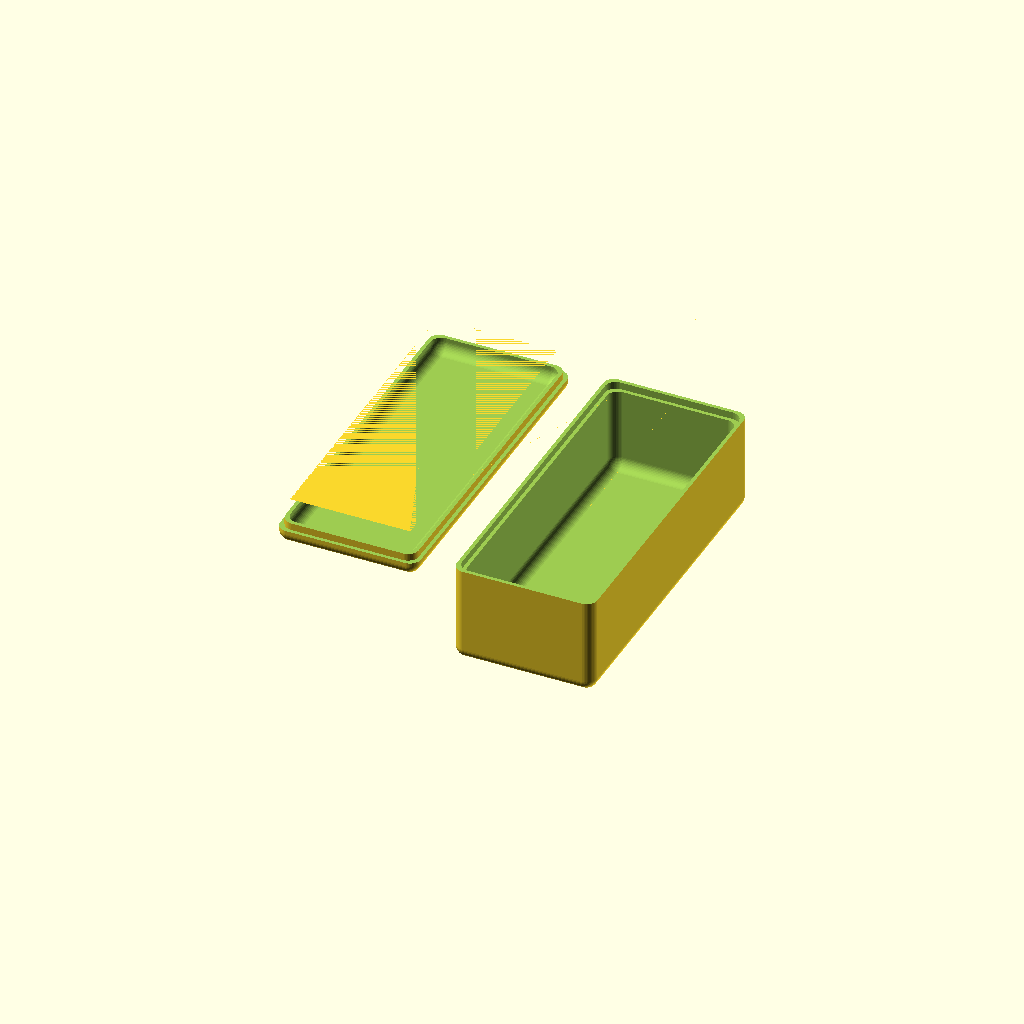
Cell 1 — every parameter at its default value.
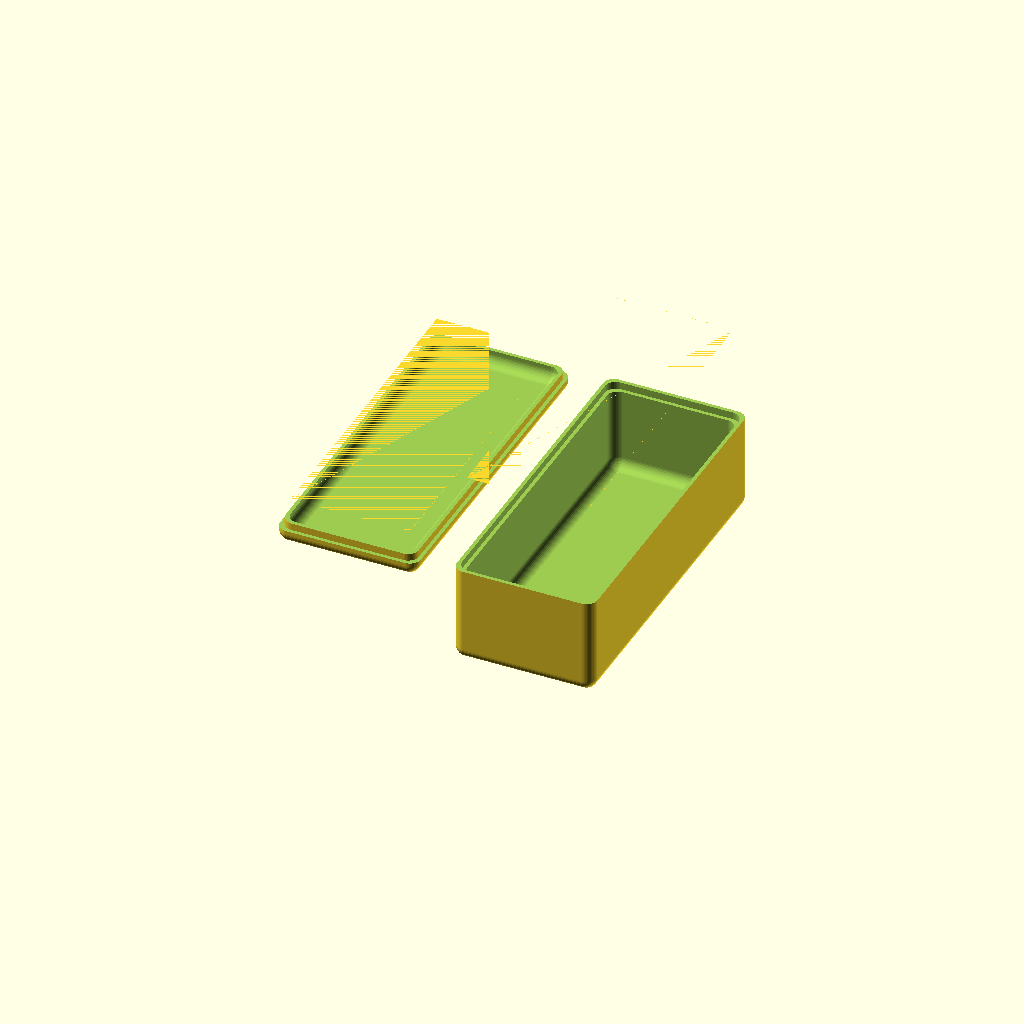
Cell 2: the same model with eps = 2.
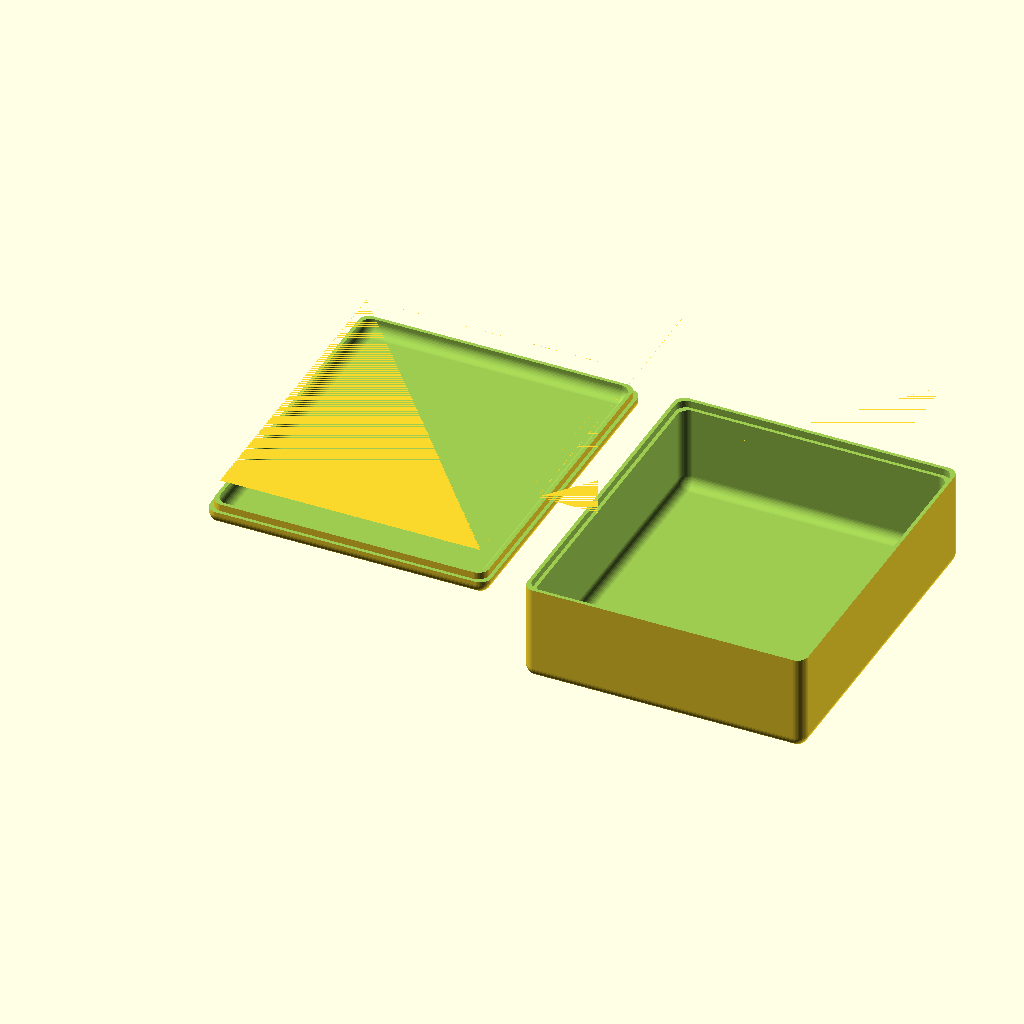
Cell 3: the same model with box_w = 78.
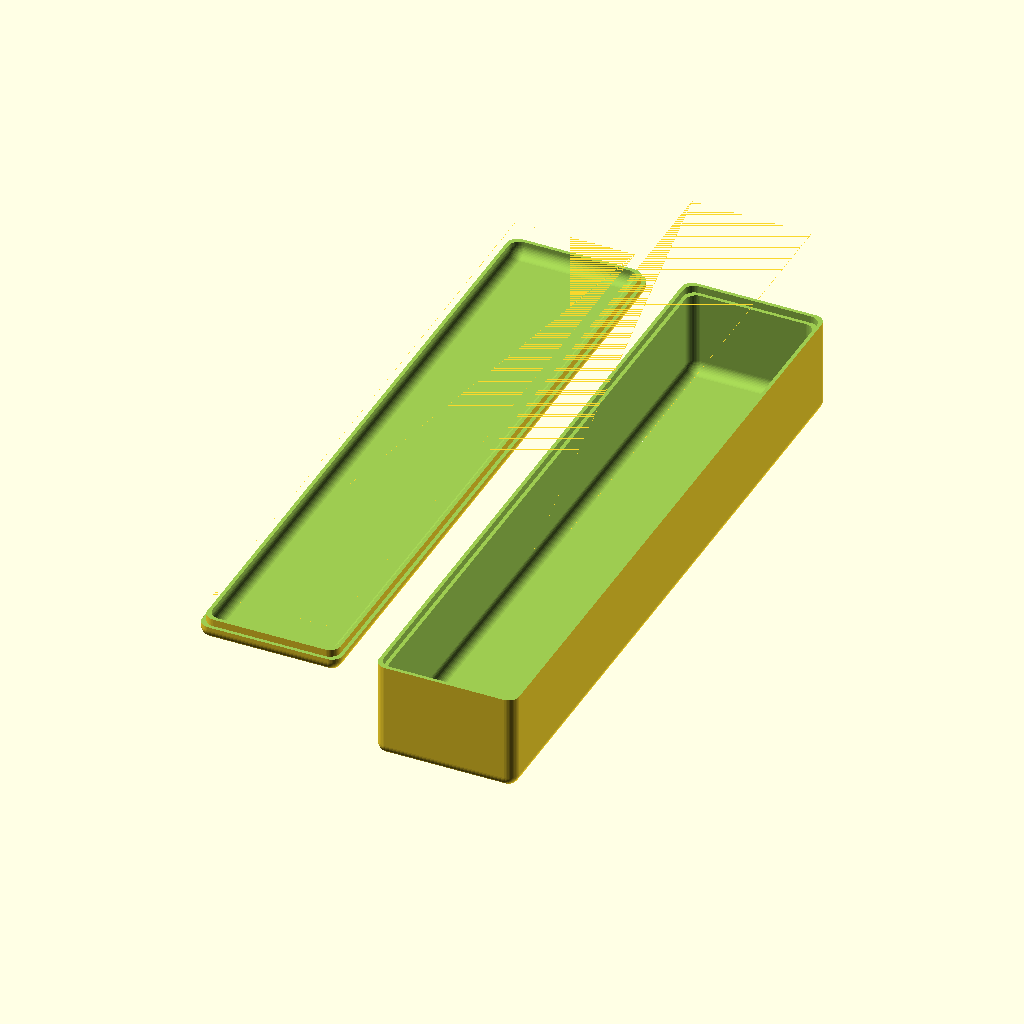
Cell 4: box_d = 186 (everything else at default).
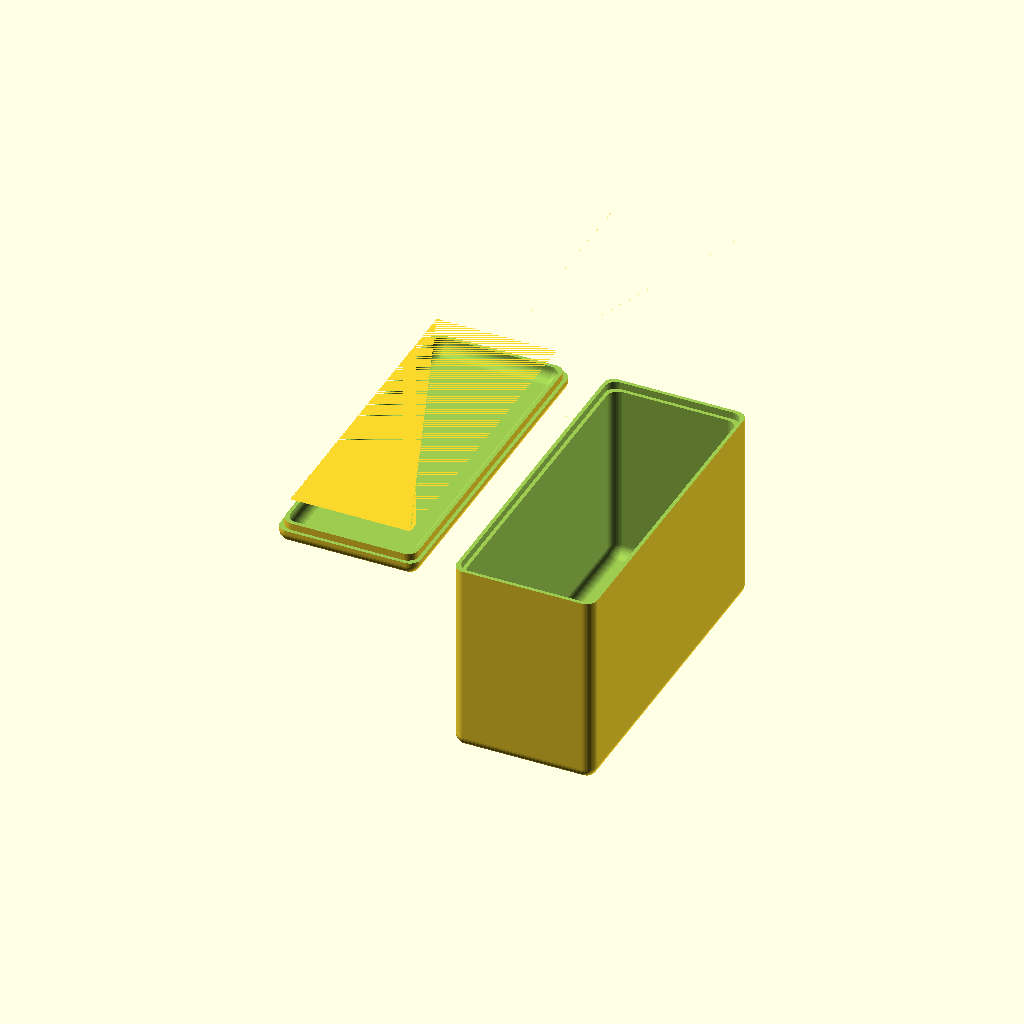
Cell 5: box_h = 54 (everything else at default).
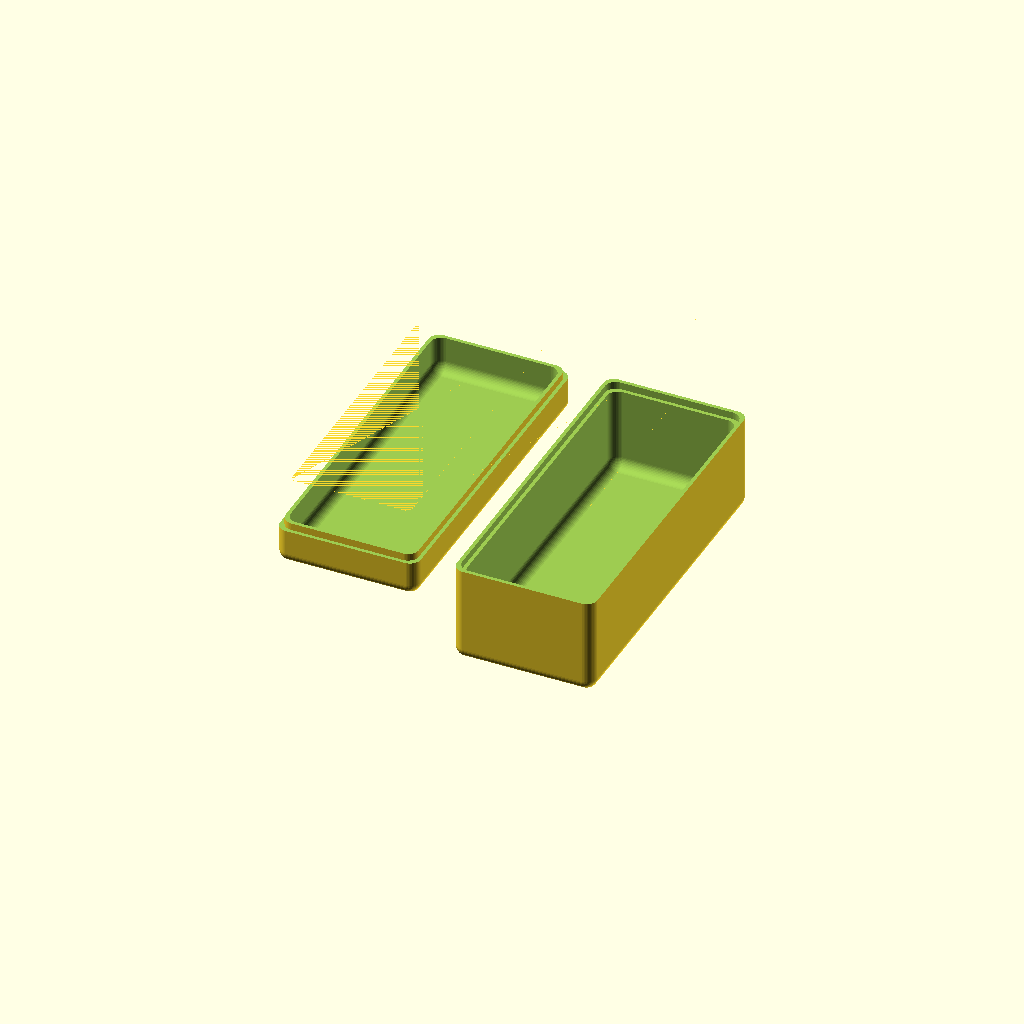
Cell 6: lid_h = 12 (everything else at default).
All cells are drawn from one camera (rotation 55°, 0°, 25°, orthographic, colour scheme Cornfield), so only the parameter changes between them.
Source of the model, enclosure/enclosure.scad:
$fn = 50;

eps = 1;

box_w = 39;
box_d = 93;
box_h = 27;

lid_h = 6;

cnr_r = 3;

wall_d = 2;


module rounded_cube(size, radius) {
    d = radius*2;
    minkowski() {
        cube([size[0]-d, size[1]-d, size[2]-d], center=true);
        sphere(radius);
    }
}

module rounded_square(size, radius) {
    d = radius*2;
    minkowski() {
        square([size[0]-d, size[1]-d], center=true);
        circle(radius);
    }
}


// Box
translate([box_w+10, 0, 0]) {
    difference() {
        rounded_cube([box_w, box_d, box_h*2], cnr_r);

        // Chop off the top
        translate([0, 0, box_h/2]) {
            cube([box_w+eps, box_d+eps, box_h], center=true);
        }

        // Hollow inside
        rounded_cube([box_w-(wall_d*2), box_d-(wall_d*2), (box_h*2)-(wall_d*2)], cnr_r);

        // Ledge
        translate([0, 0, -wall_d]) {
            linear_extrude(wall_d+eps)
                rounded_square([box_w-wall_d, box_d-wall_d], cnr_r);
        }
    }
}

// Lid
difference() {
    rounded_cube([box_w, box_d, lid_h*2], cnr_r);

    // Chop off the top
    translate([0, 0, lid_h/2]) {
        cube([box_w+eps, box_d+eps, lid_h], center=true);
    }

    // Hollow inside
    rounded_cube([box_w-(wall_d*2), box_d-(wall_d*2), (lid_h*2)-(wall_d*2)], cnr_r);

    // Ledge inverted
    translate([0, 0, -wall_d]) {
        difference() {
            linear_extrude(lid_h)
                rounded_square([box_w+eps, box_d+eps], cnr_r);
            translate([0, 0, -eps])
                linear_extrude(lid_h+(eps*2))
                    rounded_square([box_w-wall_d, box_d-wall_d], cnr_r);
        }
    }
}
Parameter table extracted from the source (name, type, default, range or options):
eps: number, default 1
box_w: number, default 39
box_d: number, default 93
box_h: number, default 27
lid_h: number, default 6
cnr_r: number, default 3
wall_d: number, default 2
